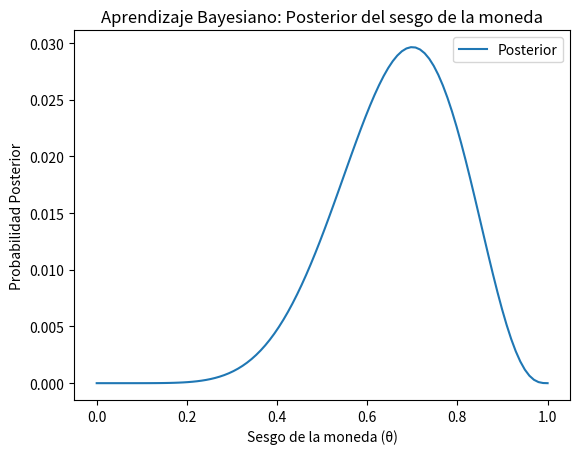

Reproduce this figure in Python.
import numpy as np
import matplotlib.pyplot as plt
from os import system

# Función para calcular la probabilidad posterior usando el teorema de Bayes
def posterior(prior, likelihood, evidence):
    return (likelihood * prior) / evidence

# Definimos una función de verosimilitud (la probabilidad de los datos dados diferentes sesgos de la moneda)
def likelihood(theta, datos):
    heads = np.sum(datos == 1)  # Número de caras
    tails = np.sum(datos == 0)  # Número de cruces
    return (theta ** heads) * ((1 - theta) ** tails)

# Datos observados: 1 = cara, 0 = cruz
datos = np.array([1, 0, 1, 1, 0, 1, 1, 0, 1, 1])

# Prior: Distribución uniforme sobre el sesgo (hipótesis de que la moneda es justa o sesgada)
theta_values = np.linspace(0, 1, 100)  # Valores posibles del sesgo (0 a 1)
prior = np.ones(len(theta_values))  # Prior uniforme (creemos que todos los sesgos son igualmente probables)

# Calculamos la verosimilitud para cada valor de sesgo posible
likelihoods = np.array([likelihood(theta, datos) for theta in theta_values])

# La evidencia es el total de la verosimilitud multiplicada por el prior
evidence = np.sum(likelihoods * prior)

# Aplicamos el teorema de Bayes para obtener la probabilidad posterior
posterior_prob = posterior(prior, likelihoods, evidence)

# Normalización del posterior
posterior_prob /= np.sum(posterior_prob)

# Graficar la distribución posterior
system('cls')
plt.plot(theta_values, posterior_prob, label='Posterior')
plt.xlabel('Sesgo de la moneda (θ)')
plt.ylabel('Probabilidad Posterior')
plt.title('Aprendizaje Bayesiano: Posterior del sesgo de la moneda')
plt.legend()
plt.show()
